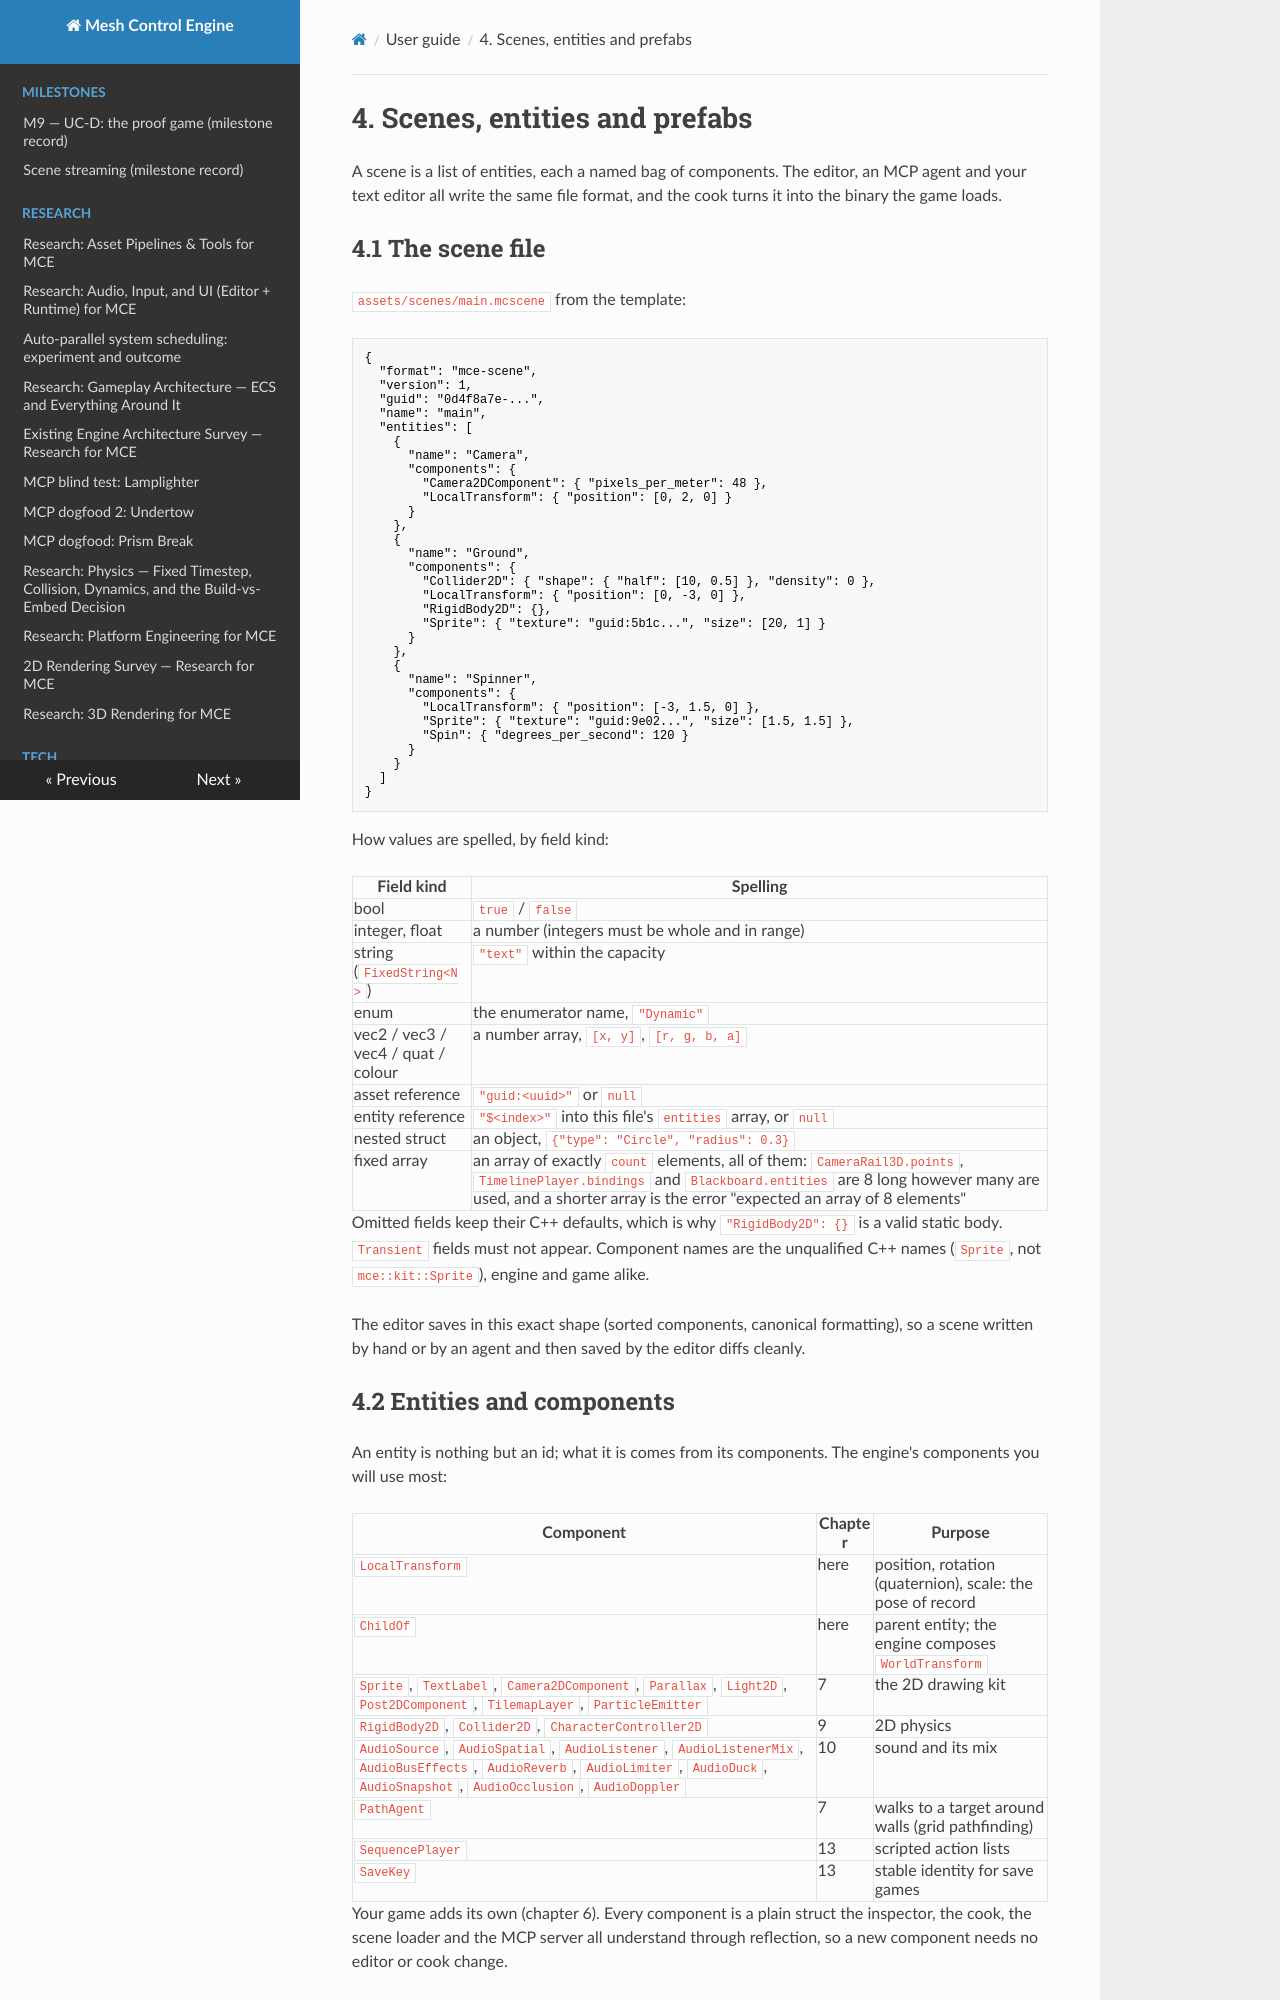

repository: sberkan09/mesh_control_engine · page: user-guide/04-scenes-and-prefabs/index.html · generator: mkdocs

# 4. Scenes, entities and prefabs

A scene is a list of entities, each a named bag of components. The editor, an MCP agent and your
text editor all write the same file format, and the cook turns it into the binary the game loads.

## 4.1 The scene file

`assets/scenes/main.mcscene` from the template:

```json
{
  "format": "mce-scene",
  "version": 1,
  "guid": "0d4f8a7e-...",
  "name": "main",
  "entities": [
    {
      "name": "Camera",
      "components": {
        "Camera2DComponent": { "pixels_per_meter": 48 },
        "LocalTransform": { "position": [0, 2, 0] }
      }
    },
    {
      "name": "Ground",
      "components": {
        "Collider2D": { "shape": { "half": [10, 0.5] }, "density": 0 },
        "LocalTransform": { "position": [0, -3, 0] },
        "RigidBody2D": {},
        "Sprite": { "texture": "guid:5b1c...", "size": [20, 1] }
      }
    },
    {
      "name": "Spinner",
      "components": {
        "LocalTransform": { "position": [-3, 1.5, 0] },
        "Sprite": { "texture": "guid:9e02...", "size": [1.5, 1.5] },
        "Spin": { "degrees_per_second": 120 }
      }
    }
  ]
}
```

How values are spelled, by field kind:

| Field kind | Spelling |
|---|---|
| bool | `true` / `false` |
| integer, float | a number (integers must be whole and in range) |
| string (`FixedString<N>`) | `"text"` within the capacity |
| enum | the enumerator name, `"Dynamic"` |
| vec2 / vec3 / vec4 / quat / colour | a number array, `[x, y]`, `[r, g, b, a]` |
| asset reference | `"guid:<uuid>"` or `null` |
| entity reference | `"$<index>"` into this file's `entities` array, or `null` |
| nested struct | an object, `{"type": "Circle", "radius": 0.3}` |
| fixed array | an array of exactly `count` elements, all of them: `CameraRail3D.points`, `TimelinePlayer.bindings` and `Blackboard.entities` are 8 long however many are used, and a shorter array is the error "expected an array of 8 elements" |

Omitted fields keep their C++ defaults, which is why `"RigidBody2D": {}` is a valid static body.
`Transient` fields must not appear. Component names are the unqualified C++ names
(`Sprite`, not `mce::kit::Sprite`), engine and game alike.

The editor saves in this exact shape (sorted components, canonical formatting), so a scene
written by hand or by an agent and then saved by the editor diffs cleanly.

## 4.2 Entities and components

An entity is nothing but an id; what it is comes from its components. The engine's components you
will use most:

| Component | Chapter | Purpose |
|---|---|---|
| `LocalTransform` | here | position, rotation (quaternion), scale: the pose of record |
| `ChildOf` | here | parent entity; the engine composes `WorldTransform` |
| `Sprite`, `TextLabel`, `Camera2DComponent`, `Parallax`, `Light2D`, `Post2DComponent`, `TilemapLayer`, `ParticleEmitter` | 7 | the 2D drawing kit |
| `RigidBody2D`, `Collider2D`, `CharacterController2D` | 9 | 2D physics |
| `AudioSource`, `AudioSpatial`, `AudioListener`, `AudioListenerMix`, `AudioBusEffects`, `AudioReverb`, `AudioLimiter`, `AudioDuck`, `AudioSnapshot`, `AudioOcclusion`, `AudioDoppler` | 10 | sound and its mix |
| `PathAgent` | 7 | walks to a target around walls (grid pathfinding) |
| `SequencePlayer` | 13 | scripted action lists |
| `SaveKey` | 13 | stable identity for save games |

Your game adds its own (chapter 6). Every component is a plain struct the inspector, the cook, the
scene loader and the MCP server all understand through reflection, so a new component needs no
editor or cook change.

`LocalTransform` places an entity; 2D scenes use `position.x`, `position.y` and the rotation about
Z. Rotation is a quaternion in the file (`[x, y, z, w]`); the inspector shows it as three Euler
angles in degrees, so for 2D you edit the Z lane.
